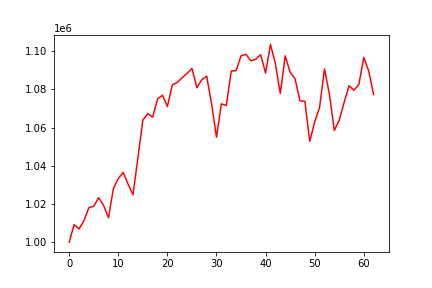

The data file committed next to this chart (first rows):
, 0
0, 1000000
1, 1009165
2, 1006910
3, 1011197
4, 1018035
5, 1018796
6, 1023277
7, 1019231
8, 1012757
9, 1028160
10, 1033374
11, 1036533
12, 1030304
13, 1024860
14, 1044374
15, 1063941
16, 1067360
17, 1065530
18, 1075098
19, 1076968
20, 1071081
21, 1082385
22, 1083671
23, 1086177
24, 1088447
25, 1091080
26, 1080935
27, 1085105
28, 1087002
29, 1072469
30, 1054986
31, 1072474
32, 1071565
33, 1089588
34, 1089952
35, 1097631
36, 1098459
37, 1095043
38, 1095852
39, 1098276
40, 1088571
41, 1103611
42, 1093550
43, 1077901
44, 1097650
45, 1089021
46, 1085670
47, 1074042
48, 1073817
49, 1052793
50, 1062938
51, 1070617
52, 1090751
53, 1077561
54, 1058553
55, 1063913
56, 1073197
57, 1081982
58, 1079611
59, 1082623
... 3 more rows
